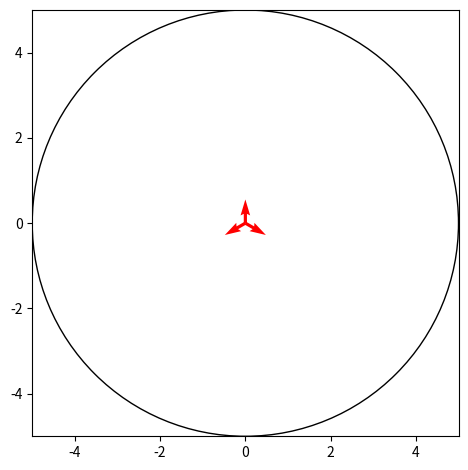

Write the Python code that produced this figure.
import numpy as np
from matplotlib import pyplot as plt
from matplotlib import animation

# X, Y = np.sin(np.arange(0, 0.01, 2*np.pi)), np.cos(np.arange(0, 0.01, 2*np.pi))

X, Y = [0, 0, 0], [0, 0, 0]
U, V = [1*np.cos(np.pi/2), 1*np.cos(np.pi/2 + 2*np.pi/3), 1*np.cos(np.pi/2 - 2*np.pi/3)],\
       [1*np.sin(np.pi/2), 1*np.sin(np.pi/2 + 2*np.pi/3), 1*np.sin(np.pi/2 - 2*np.pi/3)]

fig, ax = plt.subplots(1, 1)

Q = ax.quiver(X, Y, U, V, pivot='tail', color='r', units='inches')

ax.set_xlim(-5, 5), ax.set_ylim(-5, 5)


def update_quiver(num, Q, X, Y):
    """updates the horizontal and vertical vector components by a
    fixed increment on each frame
    """
    U = [X[0] + (np.sin(num * 2 * np.pi / 100 - np.pi/2)) * np.sin(np.pi/2),
         X[1] + (np.sin(num * 2 * np.pi / 100 - np.pi/2 - 2 * np.pi/3)) * np.sin(np.pi/2 + 2 * np.pi/3),
         X[2] + (np.sin(num * 2 * np.pi / 100 - np.pi/2 + 2 * np.pi/3)) * np.sin(np.pi/2 - 2 * np.pi/3)]

    V = [Y[0] + (np.sin(num * 2 * np.pi / 100 - np.pi/2)) * np.cos(np.pi/2),
         Y[1] + (np.sin(num * 2 * np.pi / 100 - np.pi/2 - 2 * np.pi/3)) * np.cos(np.pi/2 + 2 * np.pi/3),
         Y[2] + (np.sin(num * 2 * np.pi / 100 - np.pi/2 + 2 * np.pi/3)) * np.cos(np.pi/2 - 2 * np.pi/3)]

    Q.set_UVC(U, V)

    return Q


Inner_Stator = plt.Circle((0, 0), 5, color='k', fill=False)

# you need to set blit=False, or the first set of arrows never gets
# cleared on subsequent frames
ani1 = animation.FuncAnimation(fig, update_quiver, fargs=(Q, X, Y), interval=1)
fig.tight_layout()
ax.add_patch(Inner_Stator)
ax.set_box_aspect(1)
plt.show()
